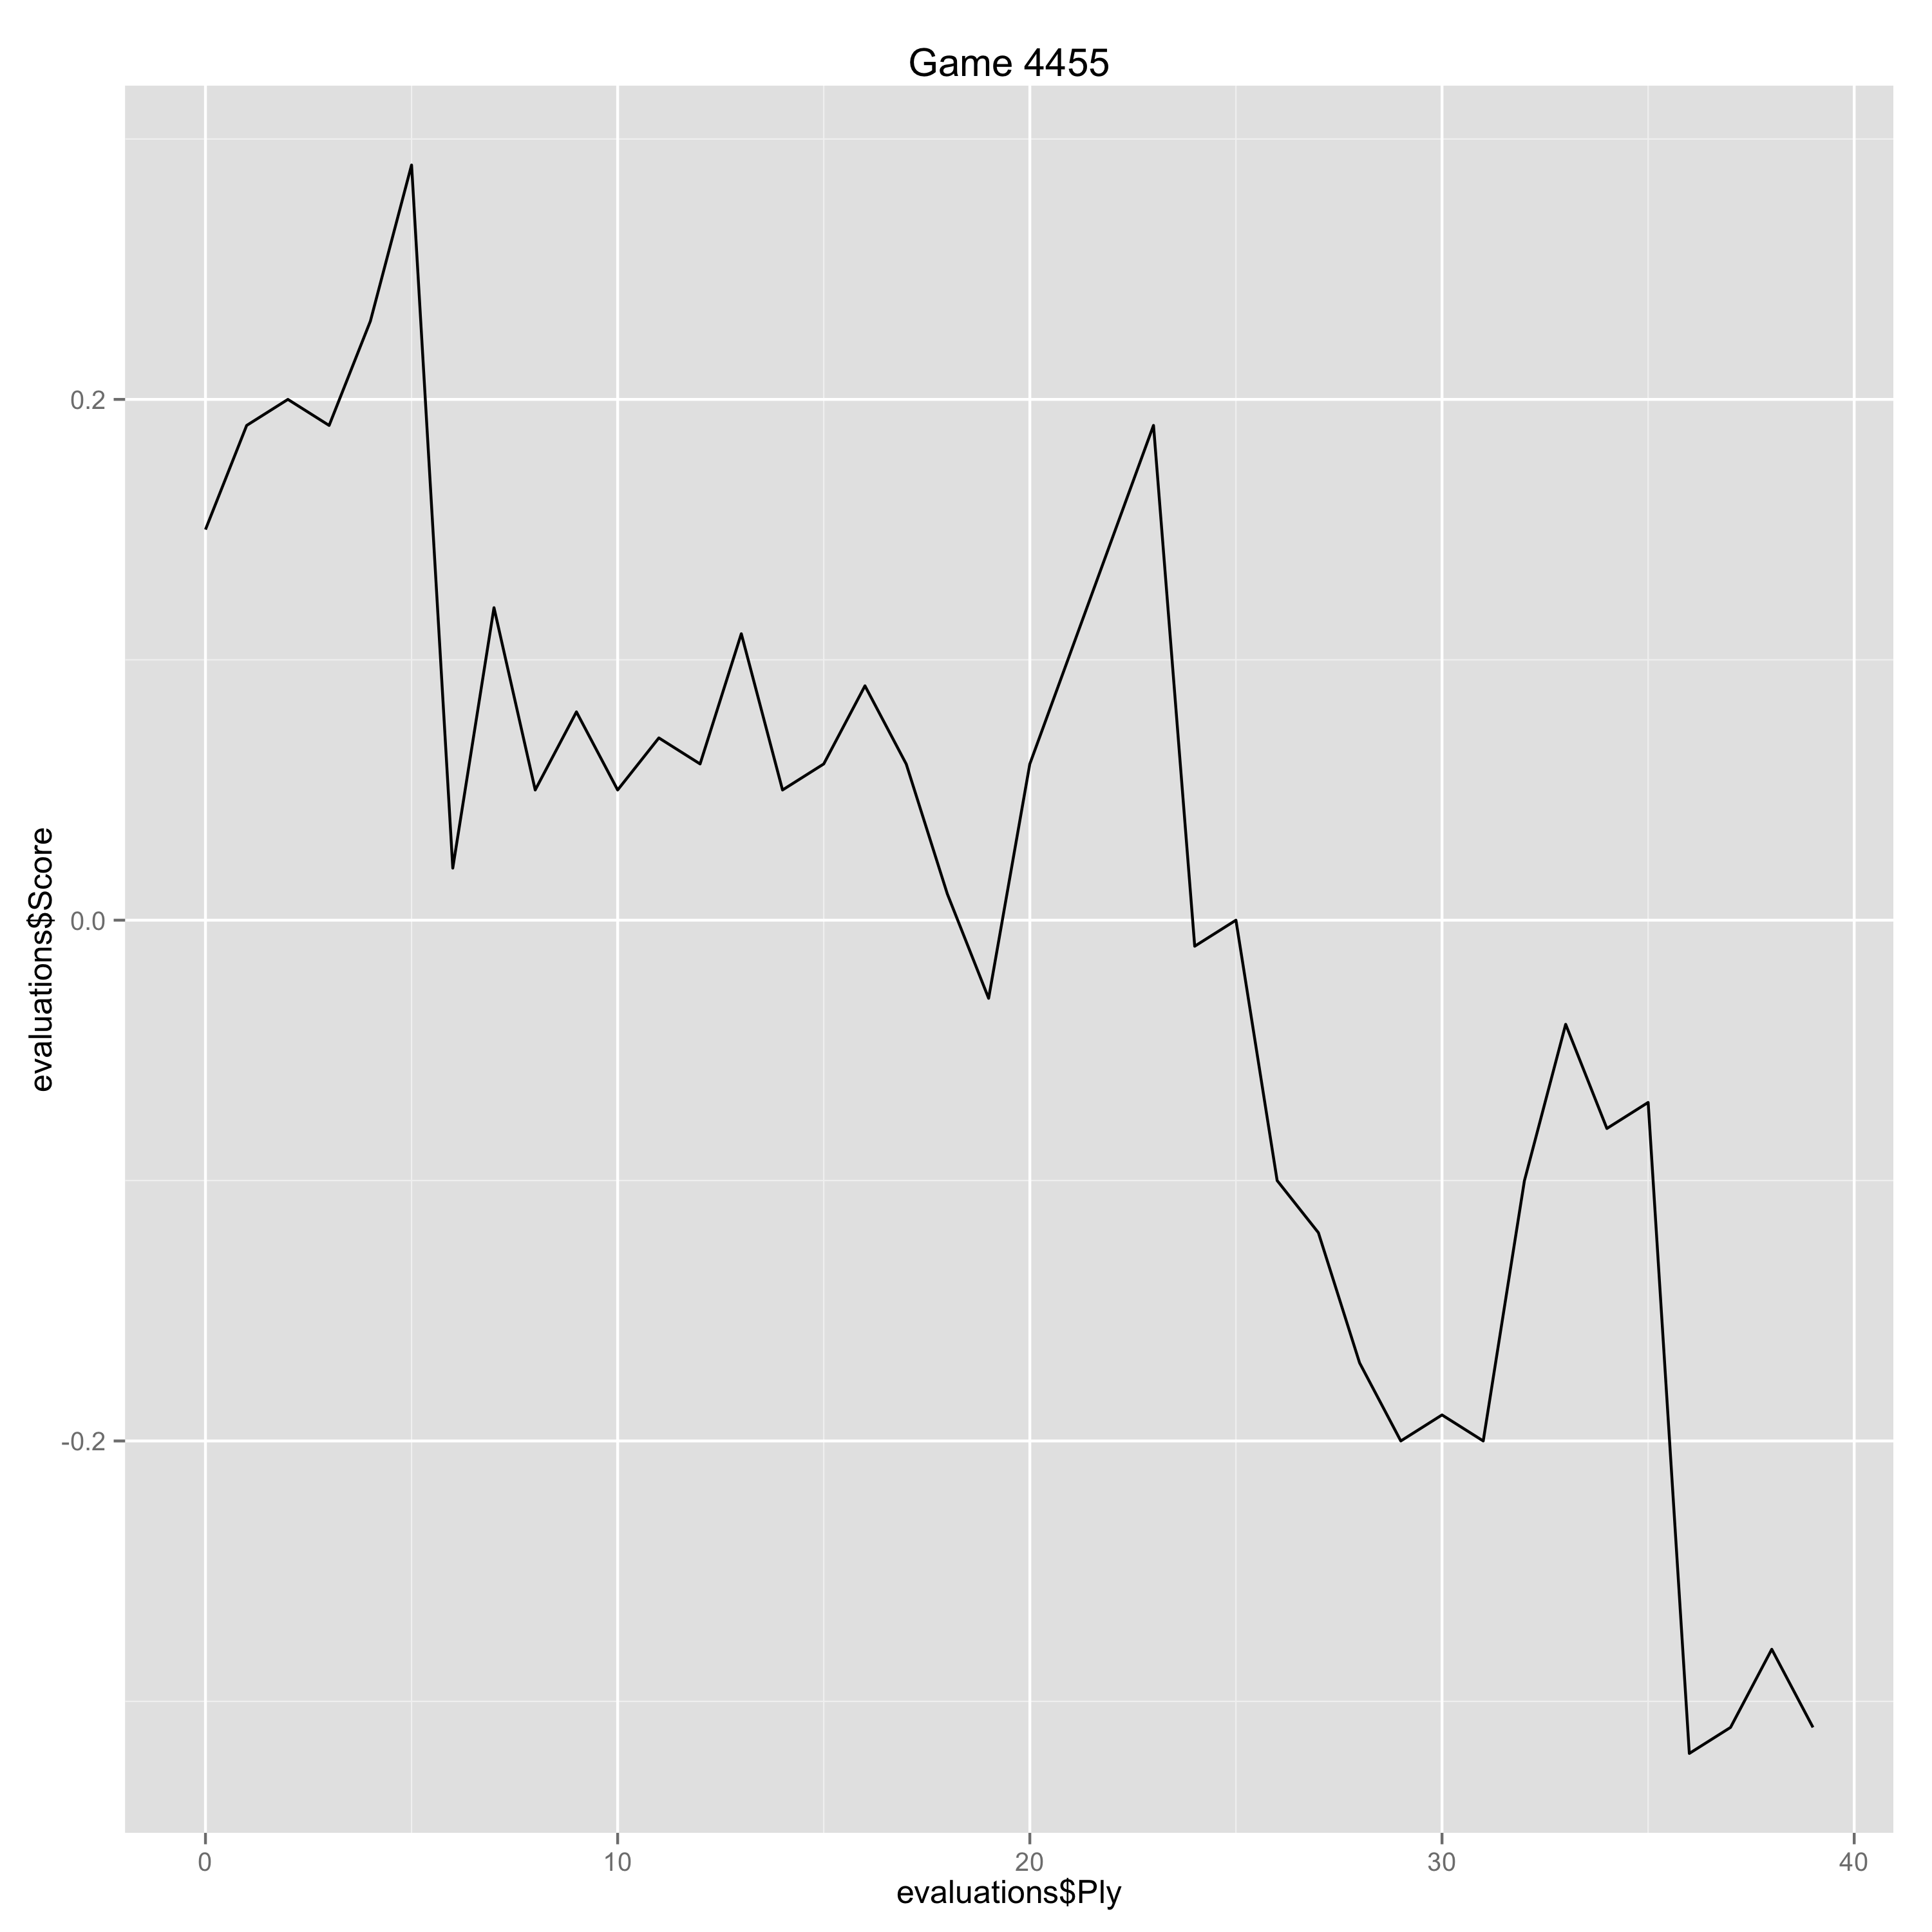

The table this chart was drawn from, first rows:
Ply, Move, White, Black, Score, Eval, Comment
0, [1], d4, , 0.15, 0.15, 
1, [1], , Nf6, 0.19, -0.04, 
2, [2], c4, , 0.2, 0.01, 
3, [2], , e6, 0.19, 0.01, 
4, [3], Nf3, , 0.23, 0.04, 
5, [3], , b6, 0.29, -0.06, 
6, [4], g3, , 0.02, -0.27, 
7, [4], , Bb7, 0.12, -0.1, 
8, [5], Bg2, , 0.05, -0.07, 
9, [5], , Be7, 0.08, -0.03, 
10, [6], O-O, , 0.05, -0.03, 
11, [6], , O-O, 0.07, -0.02, 
12, [7], Bf4, , 0.06, -0.01, 
13, [7], , d6, 0.11, -0.05, 
14, [8], Nc3, , 0.05, -0.06, 
15, [8], , Ne4, 0.06, -0.01, 
16, [9], Qc2, , 0.09, 0.03, 
17, [9], , Nxc3, 0.06, 0.03, 
18, [10], Qxc3, , 0.01, -0.05, 
19, [10], , Nd7, -0.03, 0.04, 
20, [11], Rad1, , 0.06, 0.09, 
23, [12], , Bxg2, 0.19, -0.13, 
24, [13], Nxg2, , -0.01, -0.2, 
25, [13], , c6, 0.0, -0.01, 
26, [14], Qc2, , -0.1, -0.1, 
27, [14], , d5, -0.12, 0.02, 
28, [15], cxd5, , -0.17, -0.05, 
29, [15], , cxd5, -0.2, 0.03, 
30, [16], Rc1, , -0.19, 0.01, 
31, [16], , Qd7, -0.2, 0.01, 
32, [17], Qc7, , -0.1, 0.1, 
33, [17], , Rfc8, -0.04, -0.06, 
34, [18], Qxd7, , -0.08, -0.04, 
35, [18], , Nxd7, -0.07, -0.01, 
36, [19], Rxc8+, , -0.32, -0.25, 
37, [19], , Rxc8, -0.31, -0.01, 
38, [20], Rc1, , -0.28, 0.03, 
39, [20], , Rxc1+, -0.31, 0.03, 
